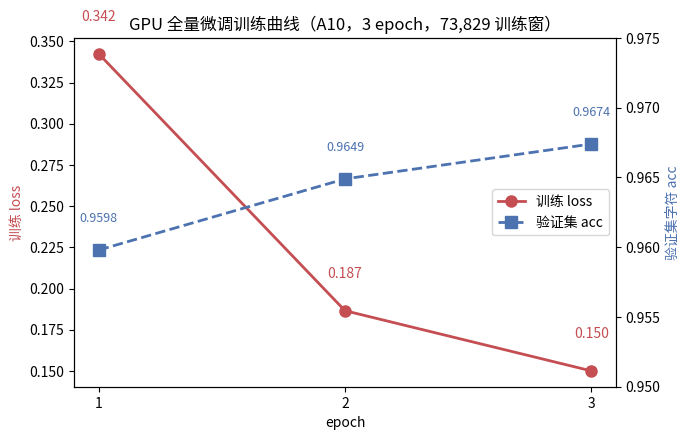

Generate this figure with matplotlib: (Note: this script raises an exception after producing the figure.)
# -*- coding: utf-8 -*-
"""核心两张图：训练 loss 曲线 + 长文滑窗精度对比。"""
import os, json
import matplotlib
matplotlib.use("Agg")
import matplotlib.pyplot as plt
from matplotlib import font_manager
import numpy as np

RUN = r"C:\Users\test\Desktop\迁移桌面\研究生\上课\大语言模型与应用实践\作业2-BERT分词\runs"
for fp in [r"C:\Windows\Fonts\msyh.ttc", r"C:\Windows\Fonts\simhei.ttf"]:
    if os.path.exists(fp):
        plt.rcParams["font.family"] = font_manager.FontProperties(fname=fp).get_name()
        break
plt.rcParams["axes.unicode_minus"] = False

# 图1：训练 loss + val_acc 曲线
epochs = [1,2,3]
train_loss = [0.3424, 0.1866, 0.1501]
val_acc = [0.9598, 0.9649, 0.9674]

fig, ax1 = plt.subplots(figsize=(7,4.5))
ax1.plot(epochs, train_loss, "o-", color="#C44E52", linewidth=2, markersize=8, label="训练 loss")
ax1.set_xlabel("epoch"); ax1.set_ylabel("训练 loss", color="#C44E52")
ax1.set_xticks(epochs)
for x,y in zip(epochs, train_loss):
    ax1.text(x, y+0.02, f"{y:.3f}", ha="center", color="#C44E52", fontsize=10)

ax2 = ax1.twinx()
ax2.plot(epochs, val_acc, "s--", color="#4C72B0", linewidth=2, markersize=8, label="验证集 acc")
ax2.set_ylabel("验证集字符 acc", color="#4C72B0")
ax2.set_ylim(0.95, 0.975)
for x,y in zip(epochs, val_acc):
    ax2.text(x, y+0.002, f"{y:.4f}", ha="center", color="#4C72B0", fontsize=9)

plt.title("GPU 全量微调训练曲线（A10，3 epoch，73,829 训练窗）")
lines1, labs1 = ax1.get_legend_handles_labels()
lines2, labs2 = ax2.get_legend_handles_labels()
ax1.legend(lines1+lines2, labs1+labs2, loc="center right")
plt.tight_layout()
plt.savefig(os.path.join(RUN,"核心图1_训练loss曲线.png"), dpi=140)
plt.close()
print("fig1 saved")

# 图2：长文滑窗精度对比（micro-F1 + 句界 F1）
lb = json.load(open(os.path.join(RUN,"t4_results_v2","runs","gpu_longbench.json"),encoding="utf-8"))
strats = ["naive_overlap","no_overlap","seam_minimal","fusion_weighted","assignment_baseline"]
labels = ["naive\n重叠50%", "no_overlap\n不重叠", "seam_minimal\n接缝补窗", "fusion_weighted\n中心加权", "assignment_baseline\n句号接续"]
micro = [lb[s]["micro_f1"] for s in strats]
bound = [lb[s]["boundary_f1"] for s in strats]

x = np.arange(5); w = 0.35
fig, ax = plt.subplots(figsize=(9,4.5))
b1 = ax.bar(x-w/2, micro, w, color="#4C72B0", label="micro-F1（全部标点）")
b2 = ax.bar(x+w/2, bound, w, color="#DD8452", label="句界 F1（句号/问号/叹号）")
ax.set_xticks(x); ax.set_xticklabels(labels, fontsize=9)
ax.set_ylabel("F1")
ax.set_ylim(0.5, 0.78)
for bars in [b1, b2]:
    for b in bars:
        h = b.get_height()
        ax.text(b.get_x()+b.get_width()/2, h+0.005, f"{h:.3f}", ha="center", fontsize=8)
ax.set_title("长文滑窗五策略精度对比（T4，20 篇长文 × 平均 2077 字）")
ax.legend(loc="upper left")
plt.tight_layout()
plt.savefig(os.path.join(RUN,"核心图2_滑窗精度对比.png"), dpi=140)
plt.close()
print("fig2 saved")
